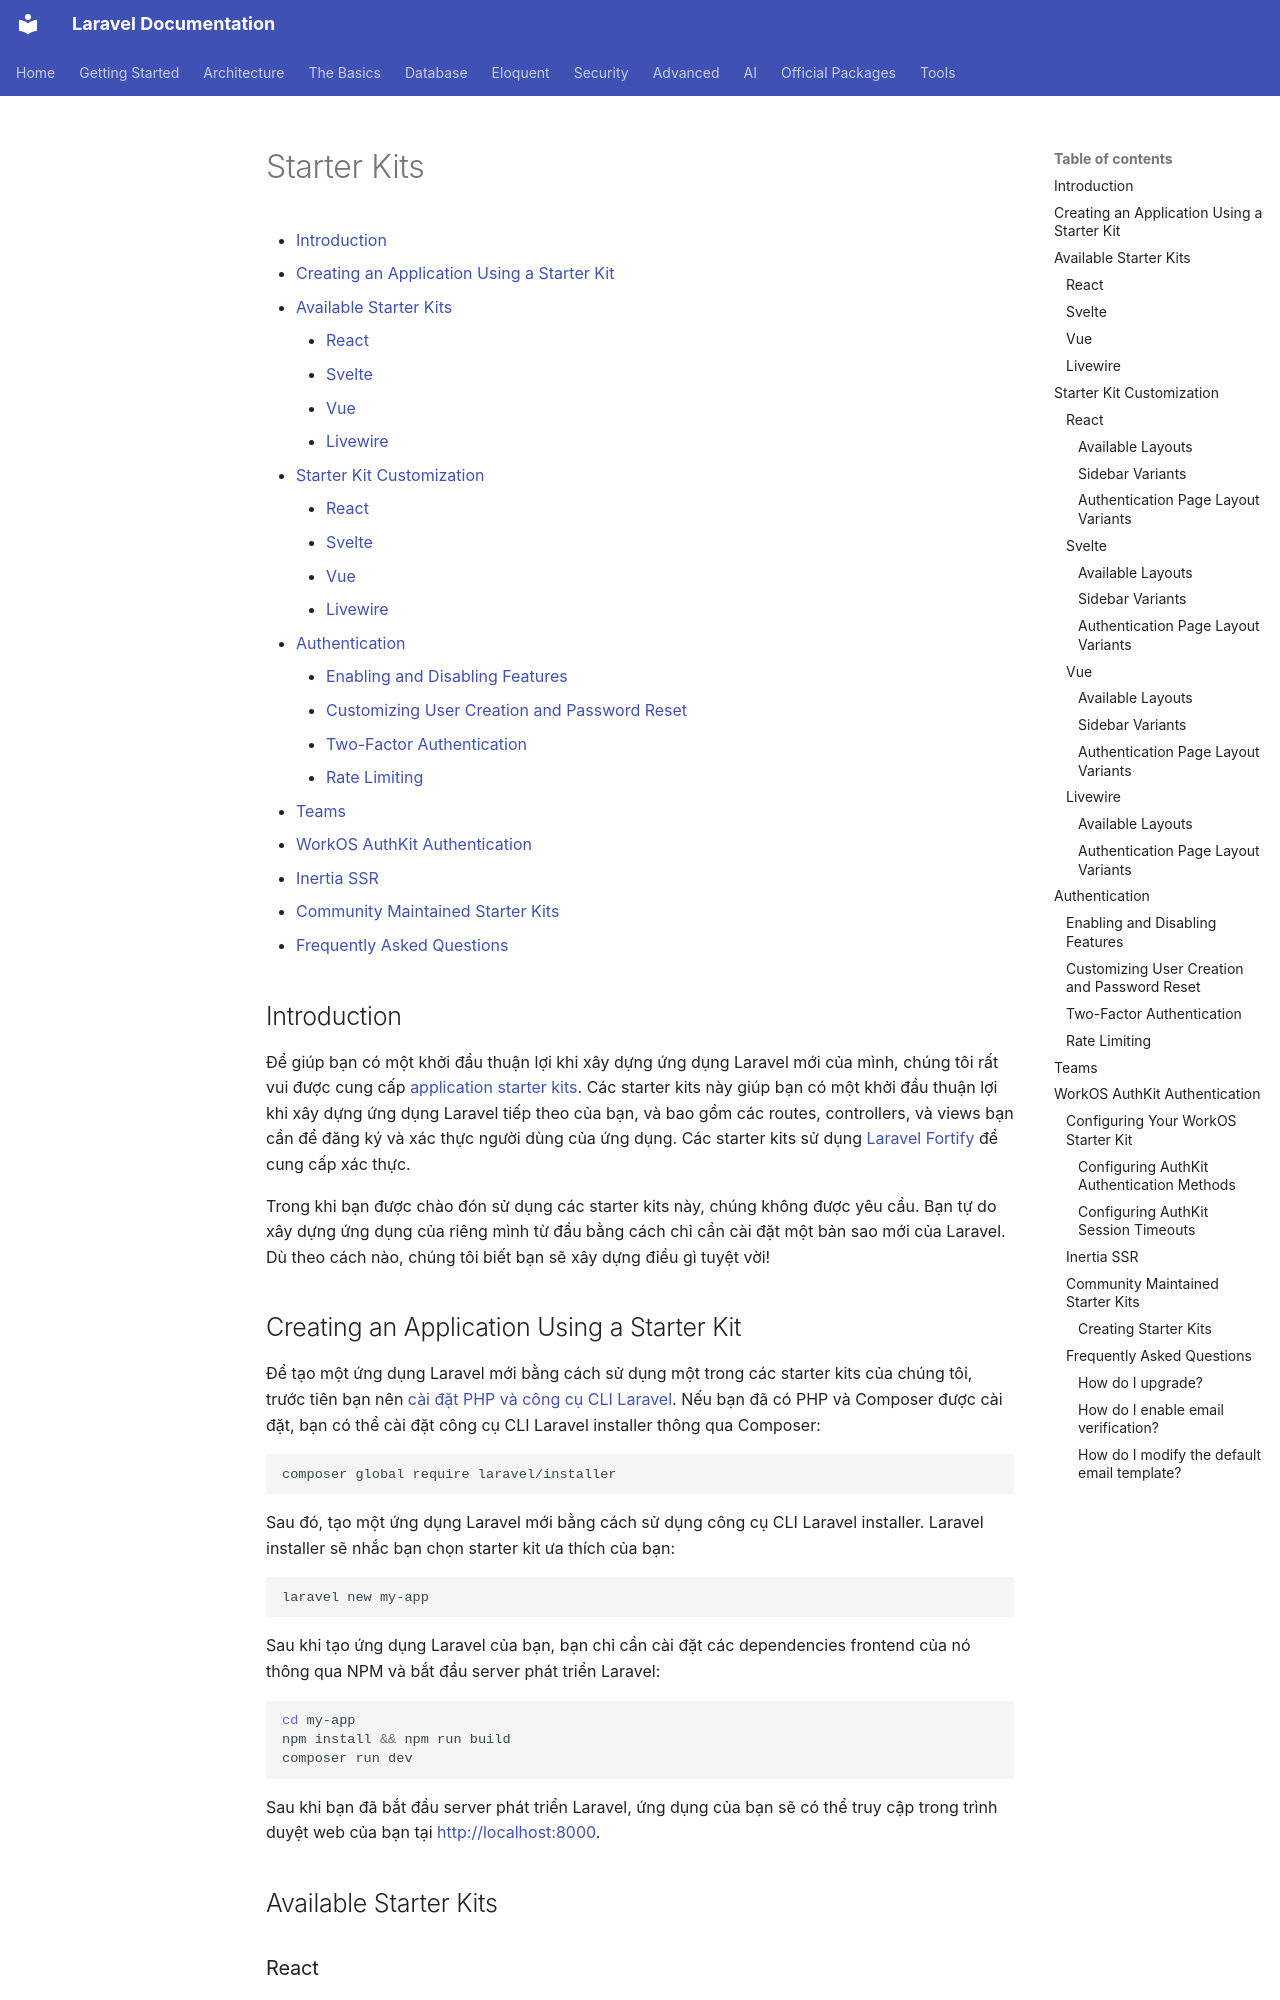

repository: thienbd203/docs · page: starter-kits/index.html · generator: mkdocs

# Starter Kits

- [Introduction](#introduction)
- [Creating an Application Using a Starter Kit](#creating-an-application)
- [Available Starter Kits](#available-starter-kits)
    - [React](#react)
    - [Svelte](#svelte)
    - [Vue](#vue)
    - [Livewire](#livewire)
- [Starter Kit Customization](#starter-kit-customization)
    - [React](#react-customization)
    - [Svelte](#svelte-customization)
    - [Vue](#vue-customization)
    - [Livewire](#livewire-customization)
- [Authentication](#authentication)
    - [Enabling and Disabling Features](#enabling-and-disabling-features)
    - [Customizing User Creation and Password Reset](#customizing-actions)
    - [Two-Factor Authentication](#two-factor-authentication)
    - [Rate Limiting](#rate-limiting)
- [Teams](#teams)
- [WorkOS AuthKit Authentication](#workos)
- [Inertia SSR](#inertia-ssr)
- [Community Maintained Starter Kits](#community-maintained-starter-kits)
- [Frequently Asked Questions](#faqs)

<a name="introduction"></a>
## Introduction

Để giúp bạn có một khởi đầu thuận lợi khi xây dựng ứng dụng Laravel mới của mình, chúng tôi rất vui được cung cấp [application starter kits](https://laravel.com/starter-kits). Các starter kits này giúp bạn có một khởi đầu thuận lợi khi xây dựng ứng dụng Laravel tiếp theo của bạn, và bao gồm các routes, controllers, và views bạn cần để đăng ký và xác thực người dùng của ứng dụng. Các starter kits sử dụng [Laravel Fortify](/docs/{{version}}/fortify) để cung cấp xác thực.

Trong khi bạn được chào đón sử dụng các starter kits này, chúng không được yêu cầu. Bạn tự do xây dựng ứng dụng của riêng mình từ đầu bằng cách chỉ cần cài đặt một bản sao mới của Laravel. Dù theo cách nào, chúng tôi biết bạn sẽ xây dựng điều gì tuyệt vời!

<a name="creating-an-application"></a>
## Creating an Application Using a Starter Kit

Để tạo một ứng dụng Laravel mới bằng cách sử dụng một trong các starter kits của chúng tôi, trước tiên bạn nên [cài đặt PHP và công cụ CLI Laravel](/docs/{{version}}/installation#installing-php). Nếu bạn đã có PHP và Composer được cài đặt, bạn có thể cài đặt công cụ CLI Laravel installer thông qua Composer:

```shell
composer global require laravel/installer
```

Sau đó, tạo một ứng dụng Laravel mới bằng cách sử dụng công cụ CLI Laravel installer. Laravel installer sẽ nhắc bạn chọn starter kit ưa thích của bạn:

```shell
laravel new my-app
```

Sau khi tạo ứng dụng Laravel của bạn, bạn chỉ cần cài đặt các dependencies frontend của nó thông qua NPM và bắt đầu server phát triển Laravel:

```shell
cd my-app
npm install && npm run build
composer run dev
```

Sau khi bạn đã bắt đầu server phát triển Laravel, ứng dụng của bạn sẽ có thể truy cập trong trình duyệt web của bạn tại [http://localhost:8000](http://localhost:8000).

<a name="available-starter-kits"></a>
## Available Starter Kits

<a name="react"></a>
### React

Starter kit React của chúng tôi cung cấp một điểm khởi đầu mạnh mẽ, hiện đại để xây dựng các ứng dụng Laravel với một frontend React sử dụng [Inertia](https://inertiajs.com).

Inertia cho phép bạn xây dựng các ứng dụng React single-page hiện đại bằng cách sử dụng routing và controllers phía server cổ điển. Điều này cho phép bạn tận dụng sức mạnh frontend của React kết hợp với năng suất backend đáng kinh ngạc của Laravel và biên dịch Vite cực nhanh.

Starter kit React sử dụng React 19, TypeScript, Tailwind, và thư viện component [shadcn/ui](https://ui.shadcn.com).

<a name="svelte"></a>
